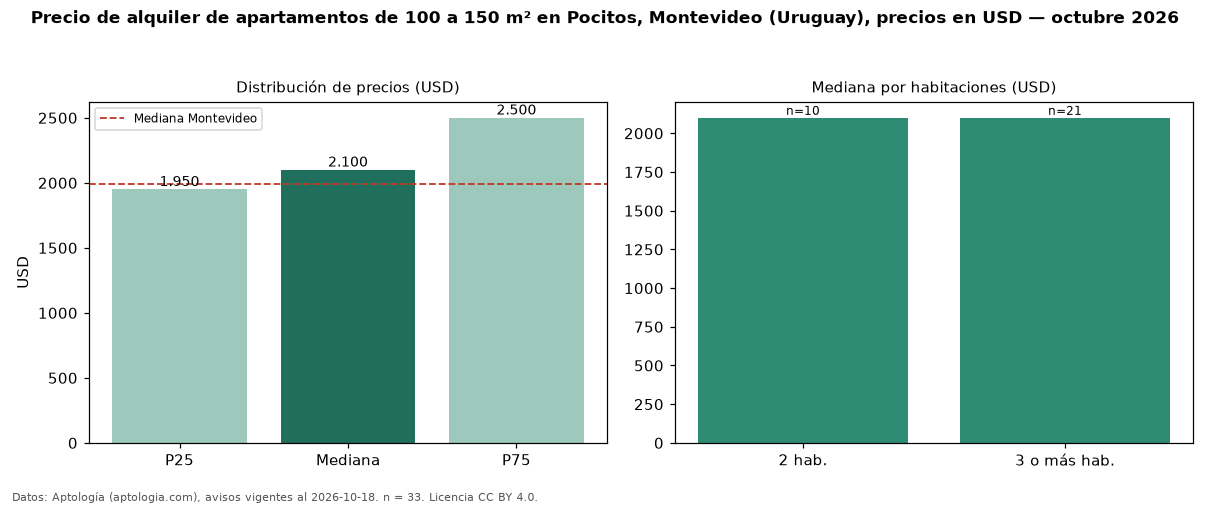

Values plotted in this chart, from the file beside it:
seccion, metrica, valor, moneda, n
filtro, area4, de 100 a 150 m², , 33
precio, p25, 1950, USD, 33
precio, mediana, 2100, USD, 33
precio, p75, 2500, USD, 33
precio, minimo, 1400, USD, 33
precio, maximo, 3300, USD, 33
m2, mediana_precio_m2, 17.32, USD, 33
m2, area_mediana_m2, 124.0, m2, 33
banos, mediana_banos, 2.0, , 
habitaciones, 2, 2100, USD, 10
habitaciones, 3+, 2100, USD, 21
ciudad, mediana_ciudad_referencia, 1990, USD, 
ciudad, mediana_m2_ciudad, 20.0, USD, 
fuente, fecha_datos, 2026-10-18, , 
fuente, atribucion, https://www.aptologia.com/uy/alquiler/mo…, , 
fuente, licencia, CC BY 4.0, , 
